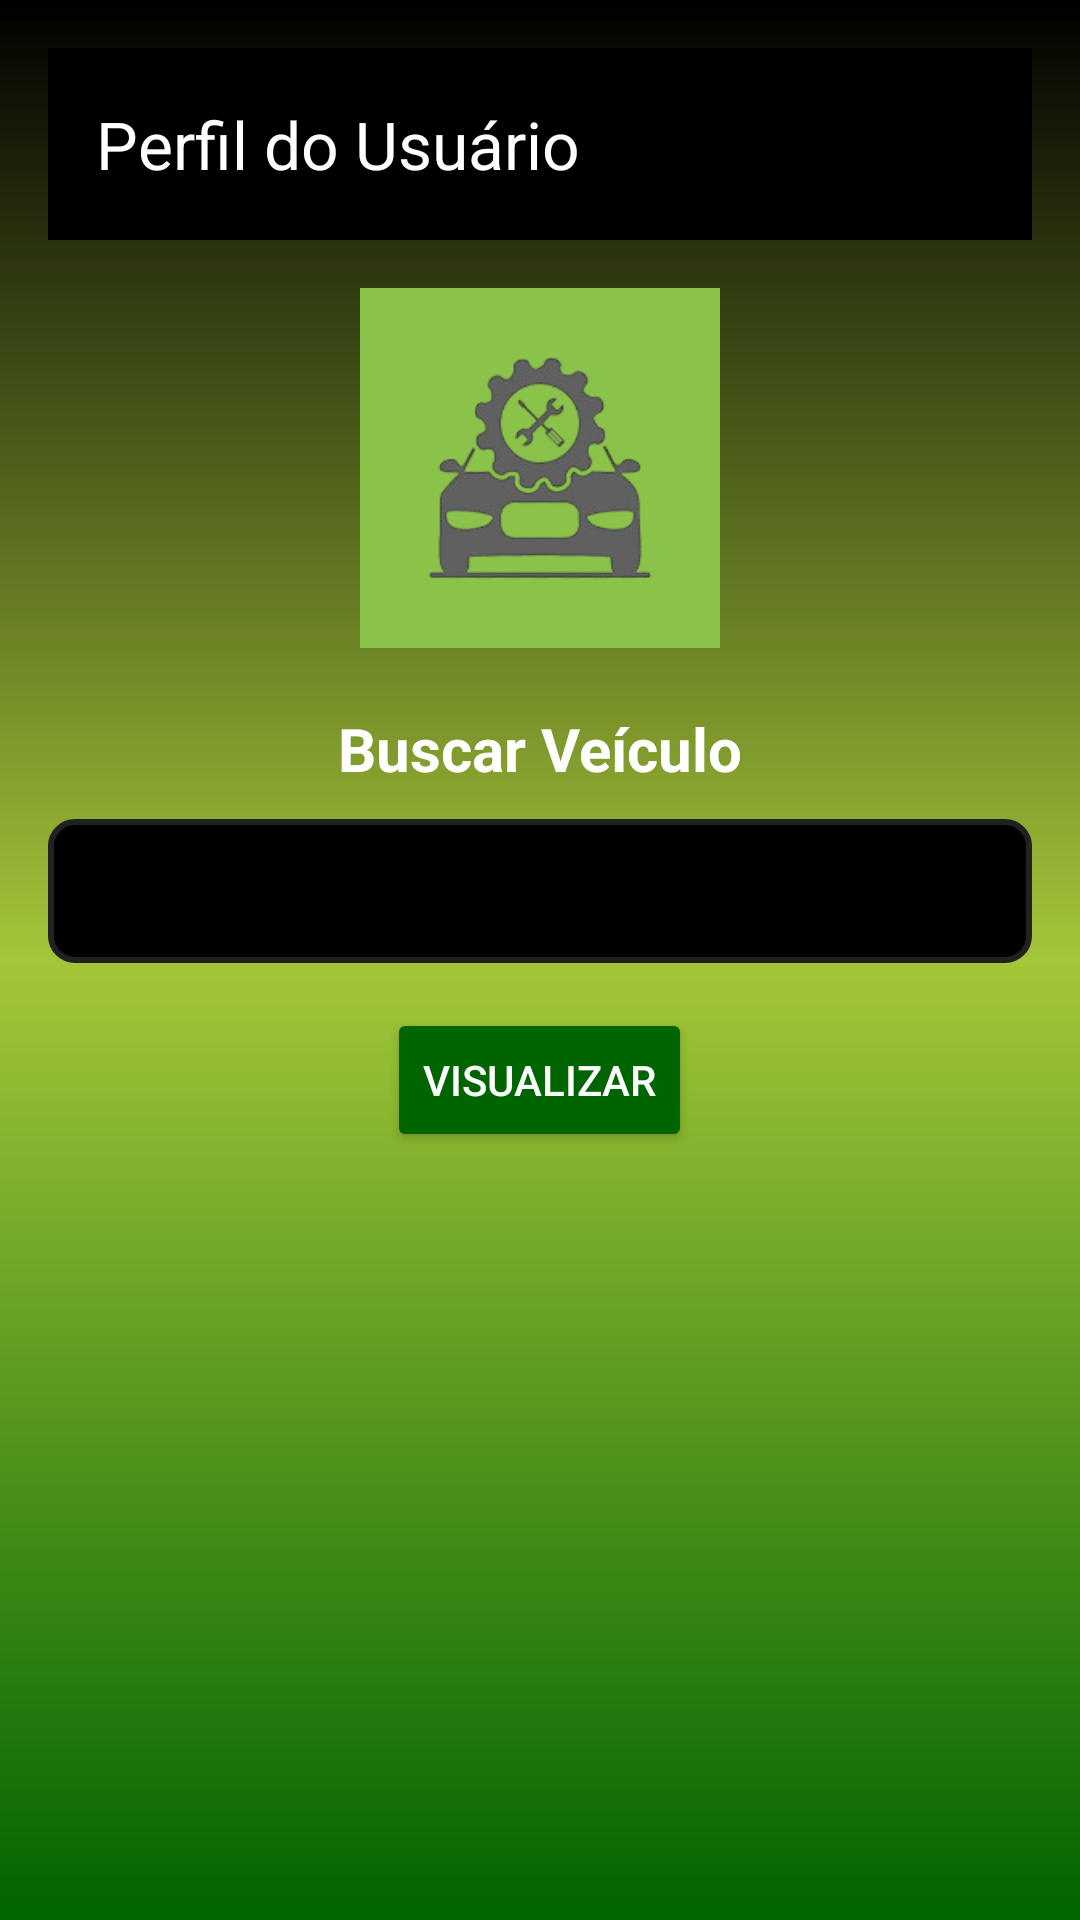

Write the Android layout XML for this screen, with the resource values it uses.
<!-- AndroidManifest.xml: application theme Theme.StatusCar -->
<!-- res/layout/activity_tela_inicial_cliente.xml -->
<?xml version="1.0" encoding="utf-8"?>
<LinearLayout xmlns:android="http://schemas.android.com/apk/res/android"
    xmlns:tools="http://schemas.android.com/tools"
    xmlns:app="http://schemas.android.com/apk/res-auto"
    android:orientation="vertical"
    android:layout_width="match_parent"
    android:layout_height="match_parent"
    android:gravity="center_horizontal"
    android:background="@drawable/background"
    tools:context=".UsuarioActivity"
    android:padding="16dp">

    
    <LinearLayout
        android:orientation="horizontal"
        android:layout_width="match_parent"
        android:layout_height="wrap_content"
        android:gravity="center_vertical"
        android:layout_marginBottom="16dp">

        <androidx.appcompat.widget.Toolbar
            android:id="@+id/toolbar"
            android:layout_width="match_parent"
            android:layout_height="wrap_content"
            android:background="@color/black"
            app:popupTheme="@style/ToolbarMenuTheme"
            app:title="Perfil do Usuário"
            app:titleTextColor="@color/white" />
    </LinearLayout>


    
    <ImageView
        android:id="@+id/logo"
        android:layout_width="120dp"
        android:layout_height="120dp"
        android:src="@drawable/logo"
        android:layout_gravity="center"
        android:layout_marginBottom="20dp"
        />

    
    <TextView
        android:id="@+id/label_carro"
        android:layout_width="wrap_content"
        android:layout_height="wrap_content"
        android:text="@string/buscar_veiculo"
        android:textSize="20sp"
        android:textStyle="bold"
        android:textColor="@color/white"
        android:layout_gravity="center"
        android:layout_marginBottom="10dp" />

    
    <Spinner
        android:id="@+id/spinnerVeiculos"
        android:layout_width="match_parent"
        android:layout_height="48dp"
        android:layout_marginBottom="15dp"
        android:padding="10dp"
        android:background="@drawable/spinner_background"
        android:popupBackground="@color/white"
        style="@style/SpinnerCustomStyle"
    />

    <Button
        android:id="@+id/btn_visualizar"
        android:layout_width="wrap_content"
        android:layout_height="wrap_content"
        android:layout_marginBottom="16dp"
        android:backgroundTint="@color/green"
        android:textColor="@color/white"
        android:text="Visualizar"/>

</LinearLayout>
<!-- resources referenced by this layout -->
<resources>
  <color name="black">#FF000000</color>
  <color name="green">#006400</color>
  <color name="white">#FFFFFFFF</color>
  <!-- drawable background (drawable) -->
  <?xml version="1.0" encoding="utf-8"?>
  <shape xmlns:android="http://schemas.android.com/apk/res/android">
  
      <gradient
          android:startColor="@color/green"
          android:centerColor="@color/green_light"
          android:endColor="@color/black"
          android:angle="90"
          />
  
  
  </shape>
  <!-- drawable logo: png bitmap (drawable, 18818 bytes) -->
  <!-- drawable spinner_background (drawable) -->
  <?xml version="1.0" encoding="utf-8"?>
  <shape xmlns:android="http://schemas.android.com/apk/res/android"
      android:shape="rectangle">
      <solid android:color="@color/black"/>
      <stroke
          android:width="2dp"
          android:color="@color/primaryTextColor"/>
      <corners android:radius="8dp"/>
  </shape>
  <string name="buscar_veiculo">Buscar Veículo</string>
  <style name="SpinnerCustomStyle">
          <item name="android:layout_width">match_parent</item>
          <item name="android:layout_height">wrap_content</item>
          <item name="android:padding">10dp</item>
          <item name="android:textSize">16sp</item>
          <item name="android:textColor">@color/black</item>
          <item name="android:background">@drawable/spinner_background</item>
          <item name="android:popupBackground">@color/white</item>
      </style>
  <style name="ToolbarMenuTheme" parent="ThemeOverlay.AppCompat.Dark.ActionBar">
          <item name="android:textColor">@color/white</item>
          --&gt;
      </style>
  <style name="Theme.StatusCar" parent="Base.Theme.StatusCar" />
  <color name="green_light">#a4c639</color>
  <color name="primaryTextColor">#212121</color>
  <style name="Base.Theme.StatusCar" parent="Theme.Material3.DayNight.NoActionBar">
          
          
      </style>
</resources>
